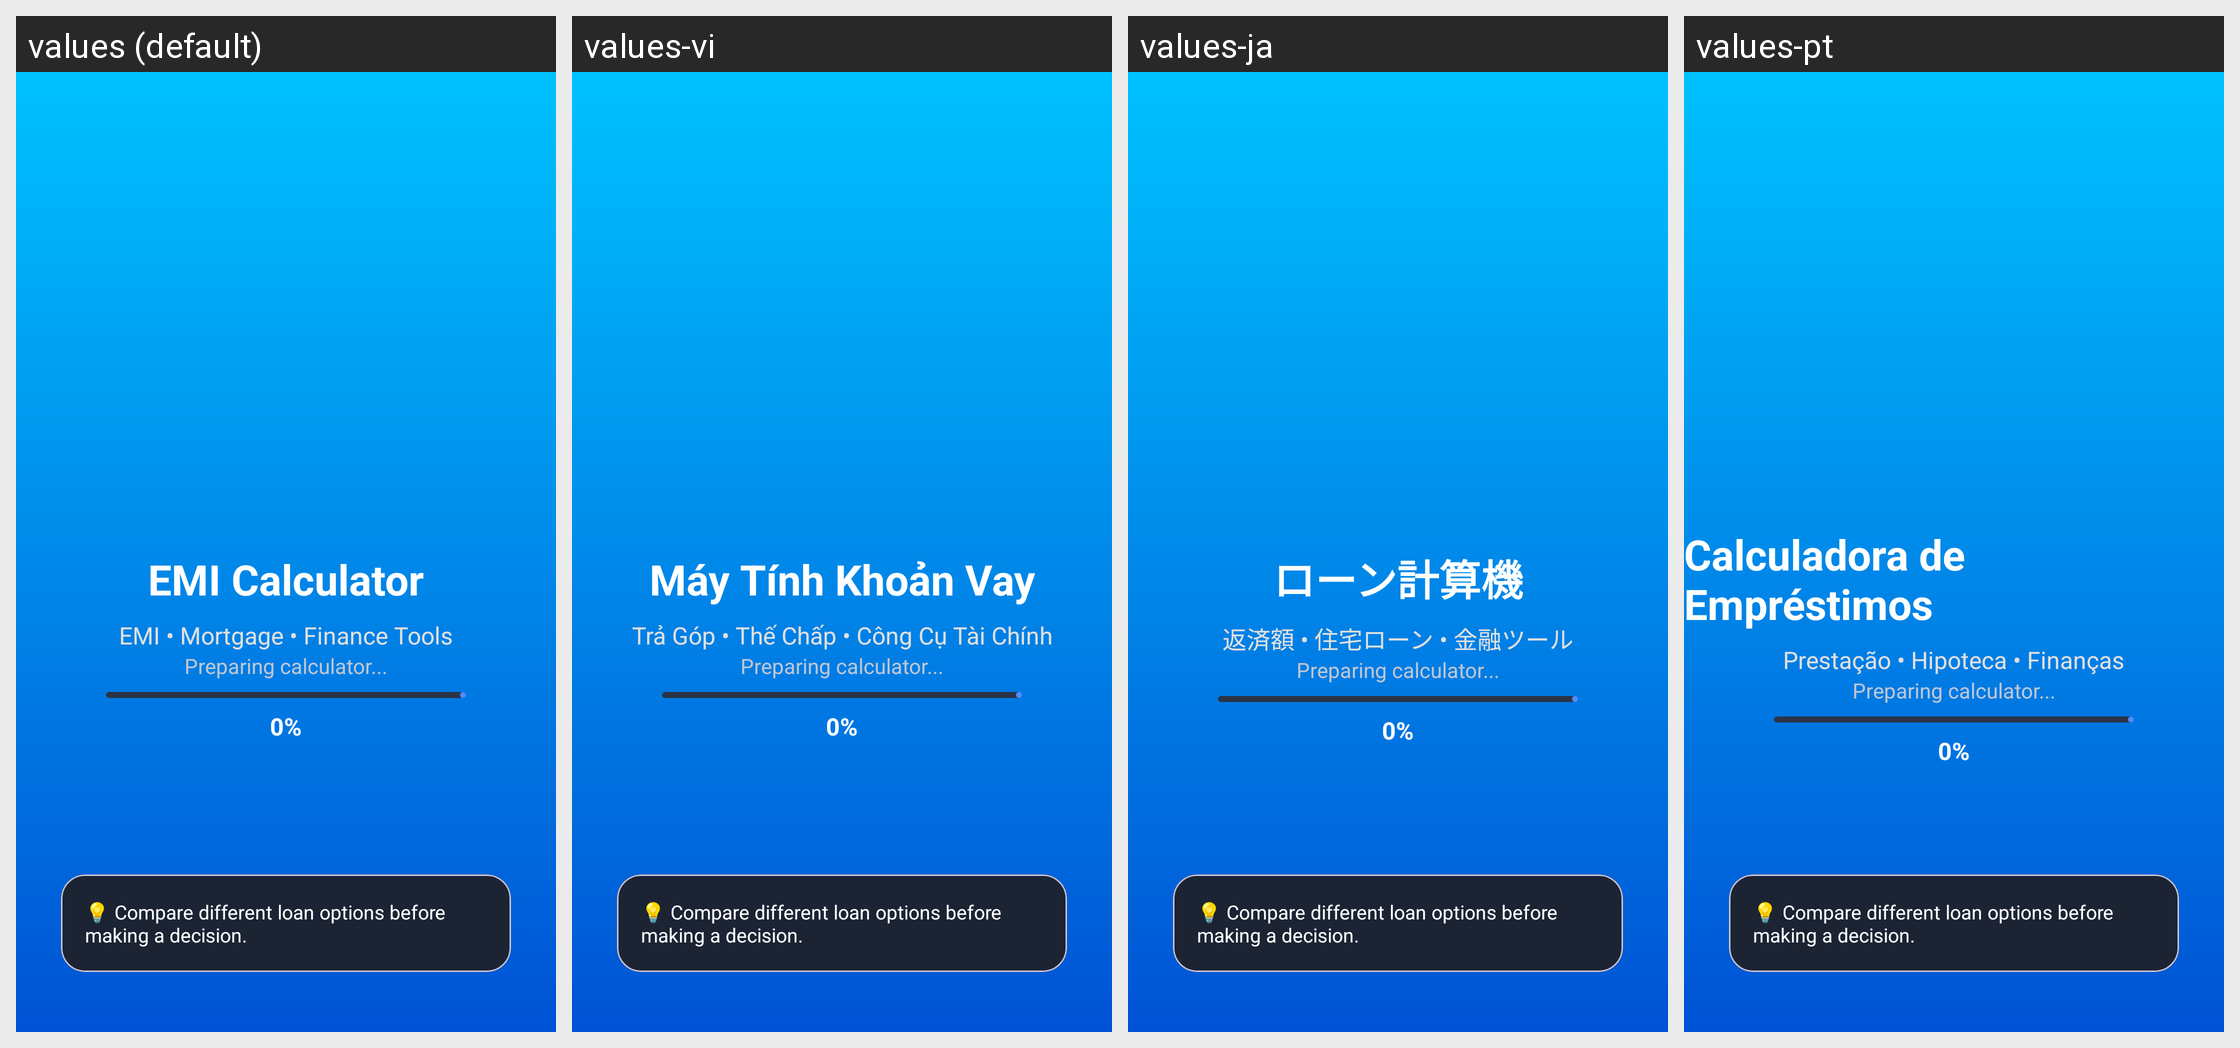

Translations of the strings shown on this Android screen, per locale in the grid:
Android screen res/layout/activity_splash.xml rendered under 4 locales, left to right: values (default), values-vi, values-ja, values-pt. Device: Nexus 5 (rendered at 1080×1920; each locale shown at half size, 540×960, under a caption strip naming it); theme Theme.Calculatoremi.
Other locales in the repository, not shown: values-ar, values-da, values-de, values-es, values-fi, values-fil, values-fr, values-hi, values-in, values-it, values-ko, values-mr, values-ms, values-nb, values-nl, values-pl, values-sv, values-ta, values-te, values-th, values-tr.
Strings drawn on this screen, with the default value and each locale's value (text and hints the layout hard-codes, and strings that could not be matched under every locale, appear in the picture but are not listed):

app_name
  values: EMI Calculator
  values-vi: Máy Tính Khoản Vay
  values-ja: ローン計算機
  values-pt: Calculadora de Empréstimos

emi_mortgage_finance_tools
  values: EMI • Mortgage • Finance Tools
  values-vi: Trả Góp • Thế Chấp • Công Cụ Tài Chính
  values-ja: 返済額 • 住宅ローン • 金融ツール
  values-pt: Prestação • Hipoteca • Finanças
